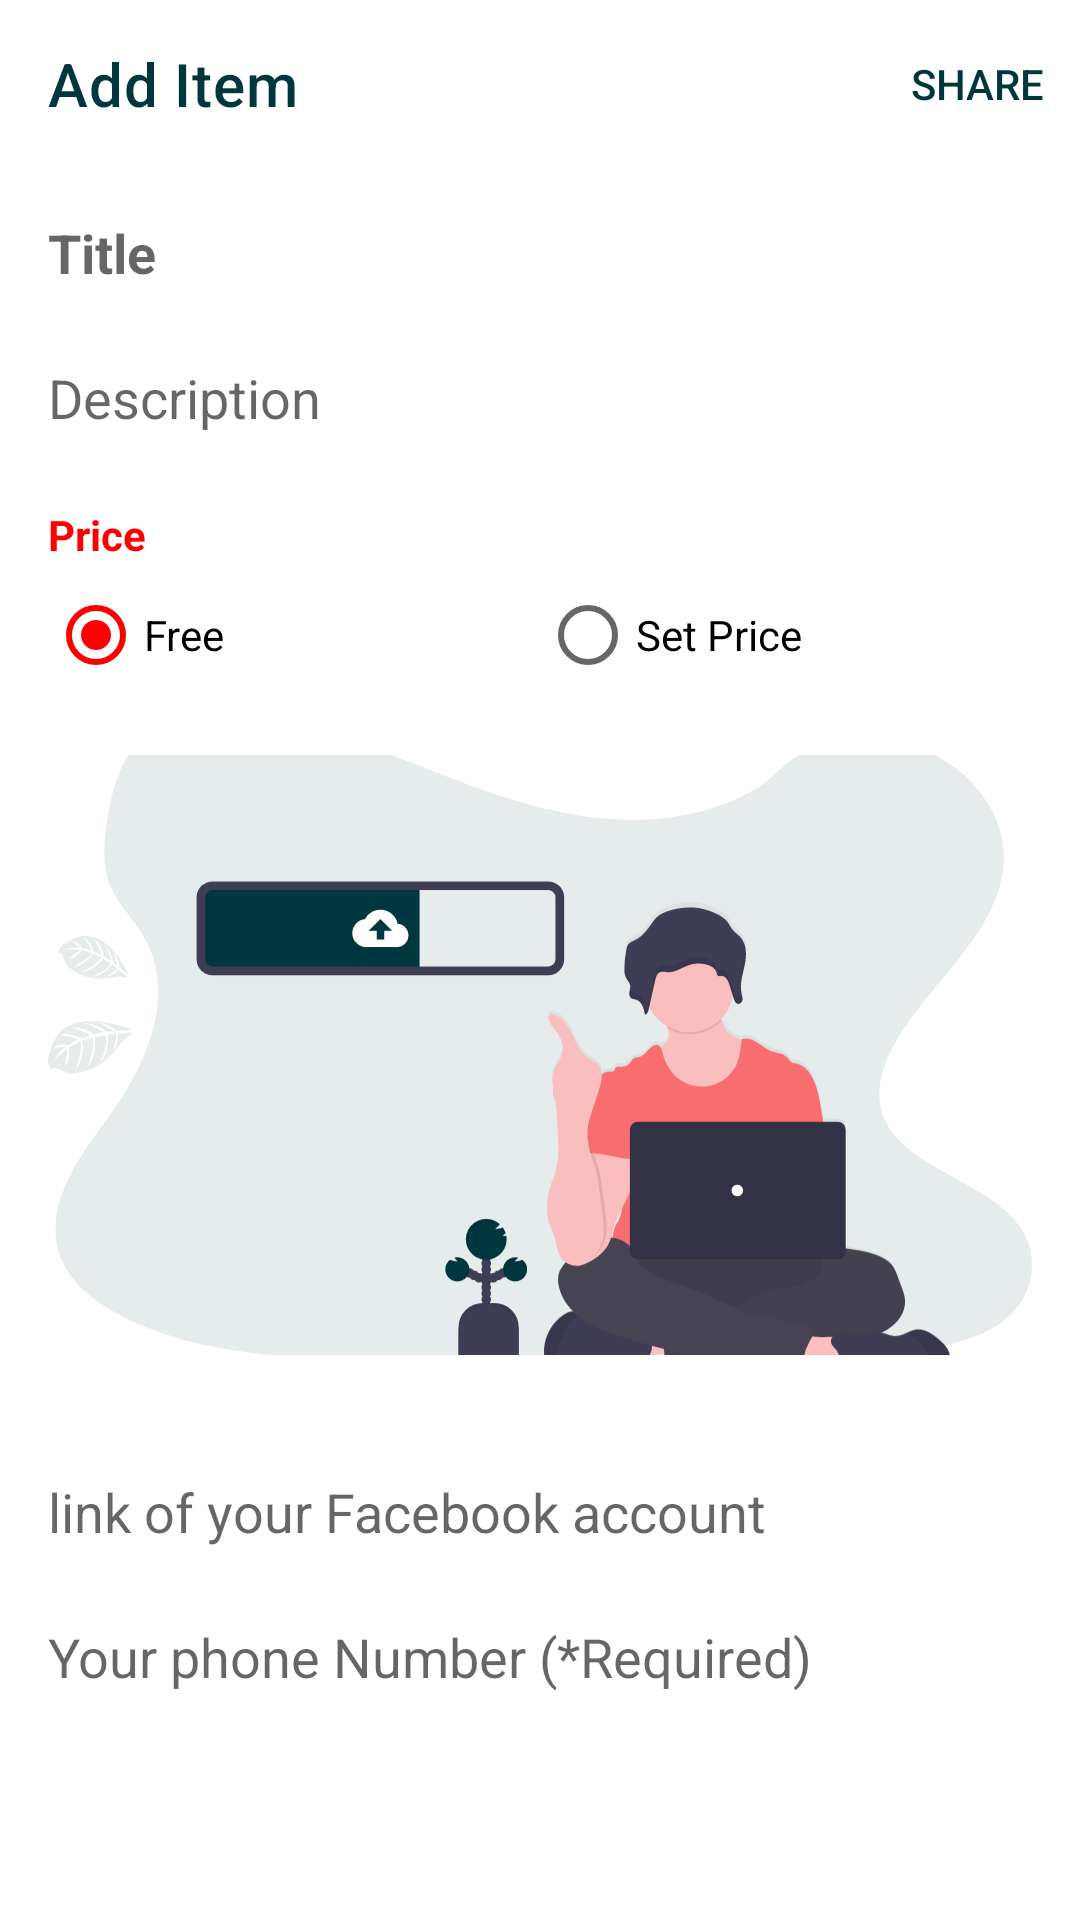

Produce the Android XML layout that renders to this screen, including the resource entries it uses.
<!-- AndroidManifest.xml: application theme AppTheme -->
<!-- res/layout/fragment_add_item.xml -->
<?xml version="1.0" encoding="utf-8"?>
<androidx.coordinatorlayout.widget.CoordinatorLayout
    xmlns:android="http://schemas.android.com/apk/res/android"
    xmlns:app="http://schemas.android.com/apk/res-auto"
    xmlns:tools="http://schemas.android.com/tools"
    android:id="@+id/add_item_coordinator"
    android:layout_width="match_parent"
    android:layout_height="match_parent"
    tools:context=".UI.Fragments.MainContentActivityFragments.AddItemFragment">

    <com.google.android.material.appbar.AppBarLayout
        android:id="@+id/add_item_appbar"
        android:layout_width="match_parent"
        app:elevation="0dp"
        android:layout_height="?actionBarSize">

        <androidx.appcompat.widget.Toolbar
            android:id="@+id/add_item_toolbar"
            android:layout_width="match_parent"
            android:layout_height="?actionBarSize"
            android:theme="@style/Widget.AppCompat.PopupMenu.Overflow"
            app:menu="@menu/add_menu"
            app:navigationIcon="@drawable/ic_close"
            app:title="@string/add_item" />

    </com.google.android.material.appbar.AppBarLayout>


    <ScrollView
        android:layout_width="match_parent"
        android:layout_height="match_parent"
        app:layout_behavior="com.google.android.material.appbar.AppBarLayout$ScrollingViewBehavior">

        <androidx.constraintlayout.widget.ConstraintLayout
            android:layout_width="match_parent"
            android:layout_height="match_parent"
            android:layout_marginTop="16dp">

            <com.google.android.material.textfield.TextInputEditText
                android:id="@+id/add_item_title"
                android:layout_width="match_parent"
                android:layout_height="wrap_content"
                android:background="@null"
                android:hint="@string/title"
                android:paddingStart="16dp"
                android:paddingEnd="16dp"
                android:textColor="@color/textColorPrimary"
                android:textStyle="bold"
                app:layout_constraintBottom_toTopOf="@id/add_item_description"
                app:layout_constraintEnd_toEndOf="parent"
                app:layout_constraintStart_toStartOf="parent"
                app:layout_constraintTop_toTopOf="parent" />

            <com.google.android.material.textfield.TextInputEditText
                android:id="@+id/add_item_description"
                android:layout_width="match_parent"
                android:layout_height="wrap_content"
                android:autoLink="all"
                android:background="@null"
                android:hint="@string/description"
                android:paddingStart="16dp"
                android:paddingTop="24dp"
                android:paddingEnd="16dp"
                android:textColor="@color/textColorPrimary"
                app:layout_constraintEnd_toEndOf="parent"
                app:layout_constraintStart_toStartOf="parent"
                app:layout_constraintTop_toBottomOf="@id/add_item_title" />

            <TextView
                android:id="@+id/add_item_radio_group_title"
                android:layout_width="match_parent"
                android:layout_height="wrap_content"
                android:paddingStart="16dp"
                android:paddingTop="24dp"
                android:paddingEnd="16dp"
                android:text="@string/price"
                android:textColor="@color/colorAccent"
                android:textStyle="bold"

                app:layout_constraintBottom_toTopOf="@+id/add_item_radio_group"
                app:layout_constraintEnd_toEndOf="parent"
                app:layout_constraintStart_toStartOf="parent"
                app:layout_constraintTop_toBottomOf="@+id/add_item_description" />

            <RadioGroup
                android:id="@+id/add_item_radio_group"
                android:layout_width="match_parent"
                android:layout_height="wrap_content"
                android:orientation="horizontal"
                android:paddingStart="16dp"
                android:paddingEnd="16dp"
                android:saveEnabled="true"
                app:layout_constraintEnd_toEndOf="parent"
                app:layout_constraintStart_toStartOf="parent"
                app:layout_constraintTop_toBottomOf="@+id/add_item_radio_group_title">

                <RadioButton
                    android:id="@+id/free_item"
                    android:layout_width="0dp"
                    android:layout_height="wrap_content"
                    android:layout_weight="1"
                    android:checked="true"
                    android:saveEnabled="true"
                    android:text="@string/free" />

                <RadioButton
                    android:id="@+id/price_item"
                    android:layout_width="0dp"
                    android:layout_height="wrap_content"
                    android:layout_weight="1"
                    android:saveEnabled="true"
                    android:text="@string/set_price" />
            </RadioGroup>

            <com.google.android.material.textfield.TextInputLayout
                android:id="@+id/add_item_price_layout"
                android:layout_width="match_parent"
                android:layout_height="wrap_content"
                android:layout_marginTop="8dp"
                android:background="@null"
                android:paddingStart="16dp"
                android:paddingEnd="16dp"
                app:prefixText="EP"
                app:boxBackgroundMode="none"
                app:boxBackgroundColor="@android:color/transparent"
                android:visibility="gone"
                app:prefixTextColor="@color/colorAccent"
                app:layout_constraintBottom_toTopOf="@id/add_item_card_image"
                app:layout_constraintEnd_toEndOf="parent"
                app:layout_constraintStart_toStartOf="parent"
                app:layout_constraintTop_toBottomOf="@+id/add_item_radio_group">

                <com.google.android.material.textfield.TextInputEditText
                    android:id="@+id/add_item_price"
                    android:layout_width="match_parent"
                    android:layout_height="wrap_content"
                    android:background="@null"
                    android:hint="@string/price"
                    android:paddingStart="4dp"
                    android:paddingEnd="4dp"
                    android:inputType="numberSigned"
                    android:maxLines="1"
                    android:maxLength="7"
                    android:textColor="@color/textColorPrimary"
                    android:textStyle="bold"
                    />
            </com.google.android.material.textfield.TextInputLayout>

            <androidx.cardview.widget.CardView
                android:id="@+id/add_item_card_image"
                android:layout_width="match_parent"
                android:layout_height="200dp"
                android:layout_margin="16dp"
                app:cardElevation="0dp"
                app:cardCornerRadius="8dp"
                app:layout_constraintBottom_toTopOf="@id/add_item_Facebook"
                app:layout_constraintEnd_toEndOf="parent"
                app:layout_constraintStart_toStartOf="parent"
                app:layout_constraintTop_toBottomOf="@id/add_item_price_layout">

                <ImageView
                    android:id="@+id/add_item_image"
                    android:scaleType="centerCrop"
                    android:layout_width="match_parent"
                    android:layout_height="wrap_content"
                    android:src="@drawable/ic_uploading"
                    />
                <ImageView
                    android:id="@+id/close_icon"
                    android:layout_width="wrap_content"
                    android:layout_height="wrap_content"
                    android:layout_gravity="end|top"
                    android:src="@drawable/ic_close"
                    android:visibility="gone"
                    />

            </androidx.cardview.widget.CardView>


            <com.google.android.material.textfield.TextInputEditText
                android:id="@+id/add_item_Facebook"
                android:layout_width="match_parent"
                android:layout_height="wrap_content"
                android:background="@null"
                android:hint="@string/facebook_account"
                android:layout_marginTop="24dp"
                android:paddingStart="16dp"
                android:paddingEnd="16dp"
                android:textColor="@color/colorAccent"
                android:inputType="textUri"
                android:maxLines="2"
                app:layout_constraintBottom_toTopOf="@id/add_item_phone_number"
                app:layout_constraintEnd_toEndOf="parent"
                app:layout_constraintStart_toStartOf="parent"
                app:layout_constraintTop_toBottomOf="@+id/add_item_card_image" />

            <com.google.android.material.textfield.TextInputEditText
                android:id="@+id/add_item_phone_number"
                android:layout_width="match_parent"
                android:layout_height="wrap_content"
                android:background="@null"
                android:hint="@string/phone_number"
                android:inputType="phone"
                android:maxLines="2"
                android:maxLength="15"
                android:paddingStart="16dp"
                android:paddingEnd="16dp"
                android:layout_marginTop="24dp"
                android:textColor="@color/colorAccent"
                app:layout_constraintEnd_toEndOf="parent"
                app:layout_constraintStart_toStartOf="parent"
                app:layout_constraintTop_toBottomOf="@+id/add_item_Facebook" />

        </androidx.constraintlayout.widget.ConstraintLayout>

    </ScrollView>

</androidx.coordinatorlayout.widget.CoordinatorLayout>
<!-- resources referenced by this layout -->
<resources>
  <color name="colorAccent">#ff0000</color>
  <color name="textColorPrimary">#00363d</color>
  <!-- drawable ic_uploading: vector/xml drawable (drawable, 29957 chars, omitted) -->
  <string name="add_item">Add Item</string>
  <string name="description">Description</string>
  <string name="facebook_account">link of your Facebook account</string>
  <string name="free">Free</string>
  <string name="phone_number">Your phone Number (*Required)</string>
  <string name="price">Price</string>
  <string name="set_price">Set Price</string>
  <string name="title">Title</string>
  <style name="AppTheme" parent="Theme.MaterialComponents.Light.NoActionBar">
          <item name="colorPrimary">@color/colorPrimary</item>
          <item name="colorPrimaryDark">@color/colorPrimaryDark</item>
          <item name="colorAccent">@color/colorAccent</item>
          <item name="android:textColorPrimary">@color/textColorPrimary</item>
          <item name="colorControlHighlight">@color/highlight</item>
      </style>
  <color name="colorPrimary">#ffffff</color>
  <color name="colorPrimaryDark">#ffffff</color>
  <color name="highlight">#4DFF0000</color>
</resources>
